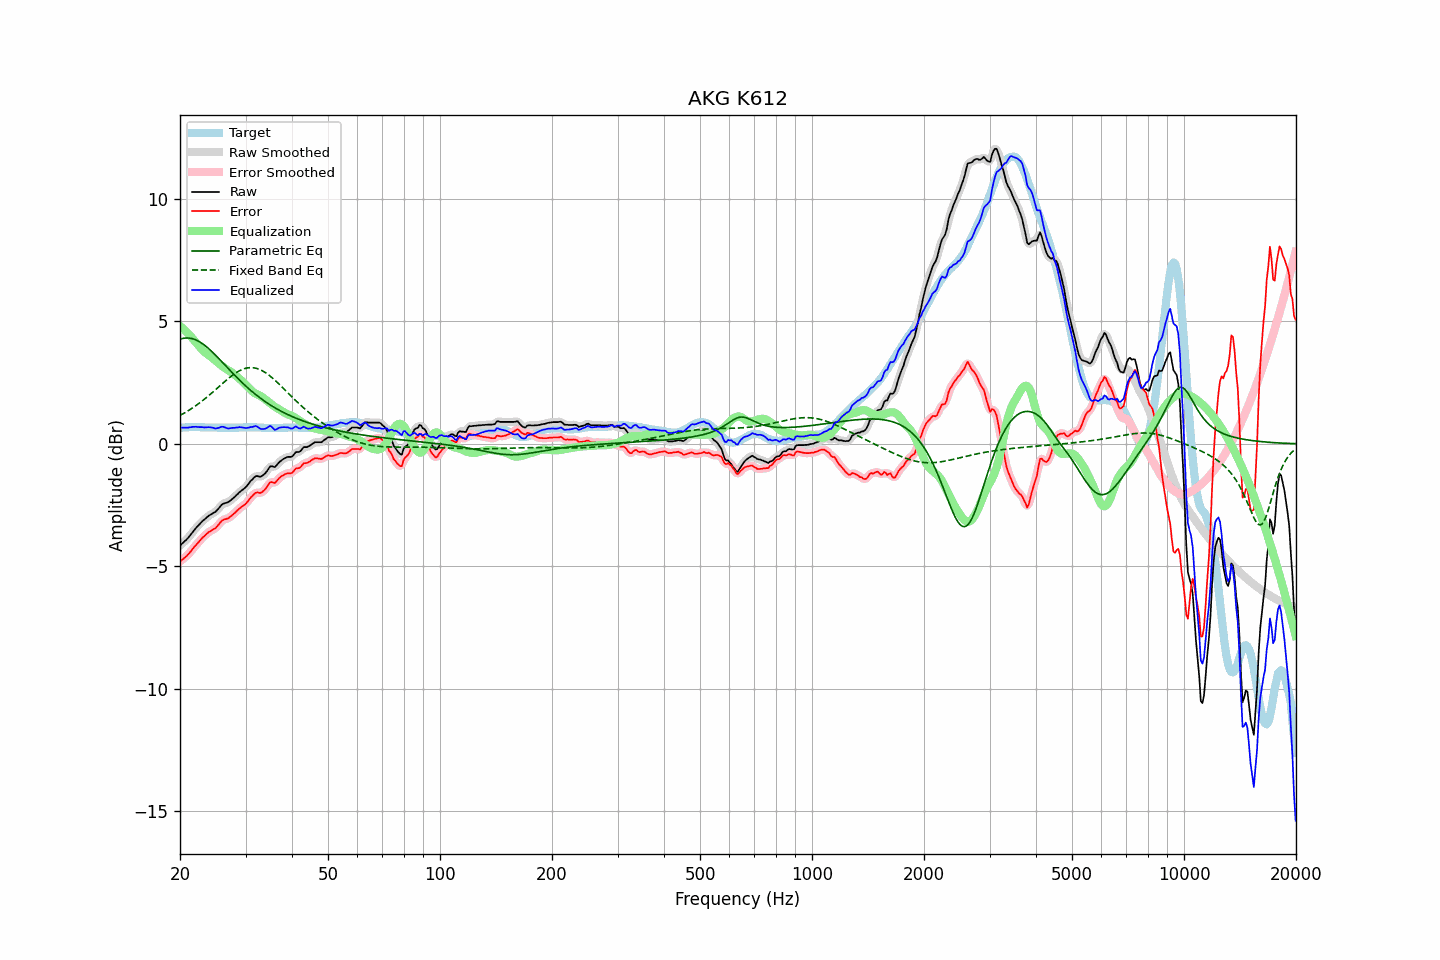

The data file committed next to this chart (first rows):
frequency, raw, error, smoothed, error_smoothed, equalization, parametric_eq, fixed_band_eq, equalized_raw, equalized_smoothed, target
20.00, -4.15, -4.80, -4.15, -4.80, 4.81, 4.27, 1.16, 0.66, 0.66, 0.65
20.20, -4.09, -4.75, -4.09, -4.75, 4.76, 4.29, 1.20, 0.66, 0.66, 0.66
20.40, -4.03, -4.70, -4.04, -4.70, 4.70, 4.31, 1.23, 0.66, 0.66, 0.67
20.61, -3.97, -4.64, -3.97, -4.64, 4.63, 4.32, 1.27, 0.66, 0.66, 0.67
20.81, -3.91, -4.59, -3.91, -4.58, 4.57, 4.32, 1.31, 0.66, 0.66, 0.68
21.02, -3.84, -4.52, -3.84, -4.52, 4.50, 4.32, 1.35, 0.66, 0.66, 0.68
21.23, -3.76, -4.45, -3.76, -4.45, 4.44, 4.32, 1.39, 0.67, 0.67, 0.69
21.44, -3.68, -4.37, -3.68, -4.36, 4.37, 4.31, 1.43, 0.68, 0.69, 0.69
21.66, -3.59, -4.28, -3.59, -4.28, 4.29, 4.29, 1.48, 0.69, 0.69, 0.69
21.87, -3.51, -4.20, -3.51, -4.20, 4.21, 4.27, 1.52, 0.70, 0.70, 0.69
22.09, -3.43, -4.13, -3.43, -4.13, 4.13, 4.24, 1.57, 0.70, 0.70, 0.70
22.31, -3.36, -4.06, -3.36, -4.05, 4.05, 4.21, 1.61, 0.69, 0.69, 0.70
22.54, -3.29, -3.98, -3.29, -3.98, 3.98, 4.17, 1.66, 0.68, 0.69, 0.69
22.76, -3.22, -3.90, -3.22, -3.90, 3.90, 4.13, 1.71, 0.68, 0.68, 0.68
22.99, -3.15, -3.83, -3.16, -3.83, 3.84, 4.09, 1.76, 0.68, 0.68, 0.68
23.22, -3.10, -3.78, -3.10, -3.77, 3.77, 4.04, 1.82, 0.67, 0.68, 0.68
23.45, -3.04, -3.71, -3.04, -3.71, 3.71, 3.99, 1.87, 0.67, 0.68, 0.67
23.69, -2.98, -3.65, -2.98, -3.65, 3.66, 3.94, 1.92, 0.68, 0.68, 0.67
23.92, -2.93, -3.60, -2.93, -3.60, 3.61, 3.88, 1.98, 0.68, 0.68, 0.67
24.16, -2.89, -3.56, -2.89, -3.56, 3.57, 3.82, 2.03, 0.68, 0.68, 0.67
24.40, -2.85, -3.52, -2.85, -3.52, 3.52, 3.76, 2.09, 0.67, 0.66, 0.67
24.65, -2.81, -3.48, -2.82, -3.48, 3.46, 3.69, 2.15, 0.65, 0.65, 0.67
24.89, -2.78, -3.45, -2.77, -3.44, 3.41, 3.63, 2.21, 0.63, 0.64, 0.67
25.14, -2.71, -3.38, -2.71, -3.38, 3.35, 3.56, 2.26, 0.64, 0.64, 0.67
25.39, -2.64, -3.30, -2.64, -3.30, 3.29, 3.49, 2.32, 0.65, 0.65, 0.66
25.65, -2.56, -3.22, -2.56, -3.22, 3.24, 3.42, 2.38, 0.68, 0.68, 0.66
25.91, -2.48, -3.14, -2.49, -3.15, 3.19, 3.36, 2.44, 0.70, 0.69, 0.66
26.16, -2.44, -3.10, -2.45, -3.10, 3.14, 3.29, 2.50, 0.70, 0.69, 0.66
26.43, -2.42, -3.08, -2.42, -3.08, 3.09, 3.22, 2.55, 0.67, 0.67, 0.66
26.69, -2.40, -3.06, -2.40, -3.06, 3.05, 3.15, 2.61, 0.65, 0.65, 0.66
26.96, -2.38, -3.04, -2.37, -3.03, 3.01, 3.08, 2.67, 0.63, 0.63, 0.66
27.23, -2.33, -2.99, -2.33, -2.99, 2.97, 3.01, 2.72, 0.64, 0.64, 0.66
27.50, -2.28, -2.94, -2.28, -2.94, 2.93, 2.94, 2.77, 0.64, 0.64, 0.66
27.77, -2.22, -2.88, -2.22, -2.88, 2.88, 2.87, 2.82, 0.66, 0.65, 0.66
28.05, -2.17, -2.83, -2.17, -2.82, 2.82, 2.80, 2.87, 0.65, 0.66, 0.66
28.33, -2.10, -2.76, -2.10, -2.76, 2.77, 2.74, 2.91, 0.67, 0.67, 0.66
28.62, -2.04, -2.70, -2.04, -2.70, 2.71, 2.67, 2.95, 0.67, 0.67, 0.66
28.90, -1.97, -2.64, -1.98, -2.64, 2.66, 2.60, 2.98, 0.68, 0.68, 0.67
29.19, -1.92, -2.59, -1.92, -2.59, 2.60, 2.54, 3.02, 0.68, 0.68, 0.67
29.48, -1.87, -2.54, -1.87, -2.54, 2.54, 2.48, 3.05, 0.67, 0.67, 0.67
29.78, -1.82, -2.50, -1.82, -2.49, 2.48, 2.42, 3.07, 0.65, 0.66, 0.68
30.08, -1.76, -2.44, -1.76, -2.43, 2.41, 2.36, 3.09, 0.65, 0.65, 0.68
30.38, -1.68, -2.36, -1.68, -2.36, 2.34, 2.30, 3.10, 0.66, 0.66, 0.68
30.68, -1.60, -2.28, -1.60, -2.28, 2.27, 2.24, 3.11, 0.67, 0.67, 0.68
30.99, -1.51, -2.19, -1.52, -2.20, 2.20, 2.18, 3.11, 0.69, 0.68, 0.68
31.30, -1.45, -2.13, -1.44, -2.12, 2.14, 2.13, 3.11, 0.69, 0.70, 0.68
31.61, -1.38, -2.06, -1.38, -2.05, 2.09, 2.07, 3.11, 0.71, 0.72, 0.68
31.93, -1.32, -2.00, -1.34, -2.01, 2.05, 2.02, 3.09, 0.73, 0.72, 0.68
32.24, -1.31, -1.98, -1.32, -1.99, 2.02, 1.97, 3.08, 0.71, 0.70, 0.67
32.57, -1.33, -2.00, -1.33, -1.99, 1.99, 1.92, 3.05, 0.66, 0.67, 0.67
32.89, -1.34, -2.01, -1.33, -1.99, 1.96, 1.87, 3.02, 0.62, 0.63, 0.67
33.22, -1.31, -1.97, -1.31, -1.97, 1.92, 1.82, 2.99, 0.60, 0.60, 0.66
33.55, -1.26, -1.92, -1.27, -1.92, 1.87, 1.77, 2.96, 0.61, 0.60, 0.66
33.89, -1.20, -1.85, -1.20, -1.85, 1.82, 1.73, 2.91, 0.62, 0.62, 0.65
34.23, -1.12, -1.77, -1.11, -1.76, 1.77, 1.68, 2.87, 0.65, 0.66, 0.65
34.57, -1.02, -1.67, -1.02, -1.66, 1.72, 1.64, 2.82, 0.70, 0.70, 0.65
34.92, -0.92, -1.57, -0.95, -1.60, 1.66, 1.60, 2.77, 0.74, 0.72, 0.65
35.27, -0.91, -1.56, -0.92, -1.57, 1.61, 1.55, 2.72, 0.70, 0.69, 0.65
35.62, -0.93, -1.58, -0.93, -1.57, 1.56, 1.51, 2.66, 0.63, 0.64, 0.65
35.97, -0.95, -1.60, -0.92, -1.57, 1.52, 1.47, 2.60, 0.57, 0.60, 0.65
... 635 more rows
